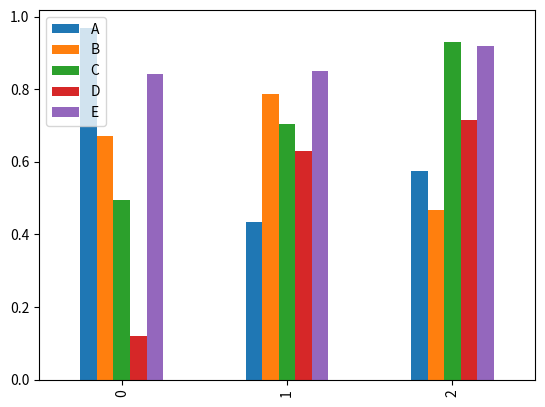

Reproduce this figure in Python.
import numpy as np
import pandas as pd
import matplotlib.pyplot as plt

COLUMNS = ['A', 'B', 'C', 'D', 'E']

def generate_dataframe_and_plot(a, b):
    num_rows = len(a)
    index = pd.RangeIndex(start=0, stop=num_rows, step=1)
    data = np.random.rand(num_rows, len(b))
    df = pd.DataFrame(data, index=index, columns=b)
    
    ax = df.plot(kind='bar')
    plt.show()
    
    return ax

ax = generate_dataframe_and_plot([1, 2, 3], ['A', 'B', 'C', 'D', 'E'])
